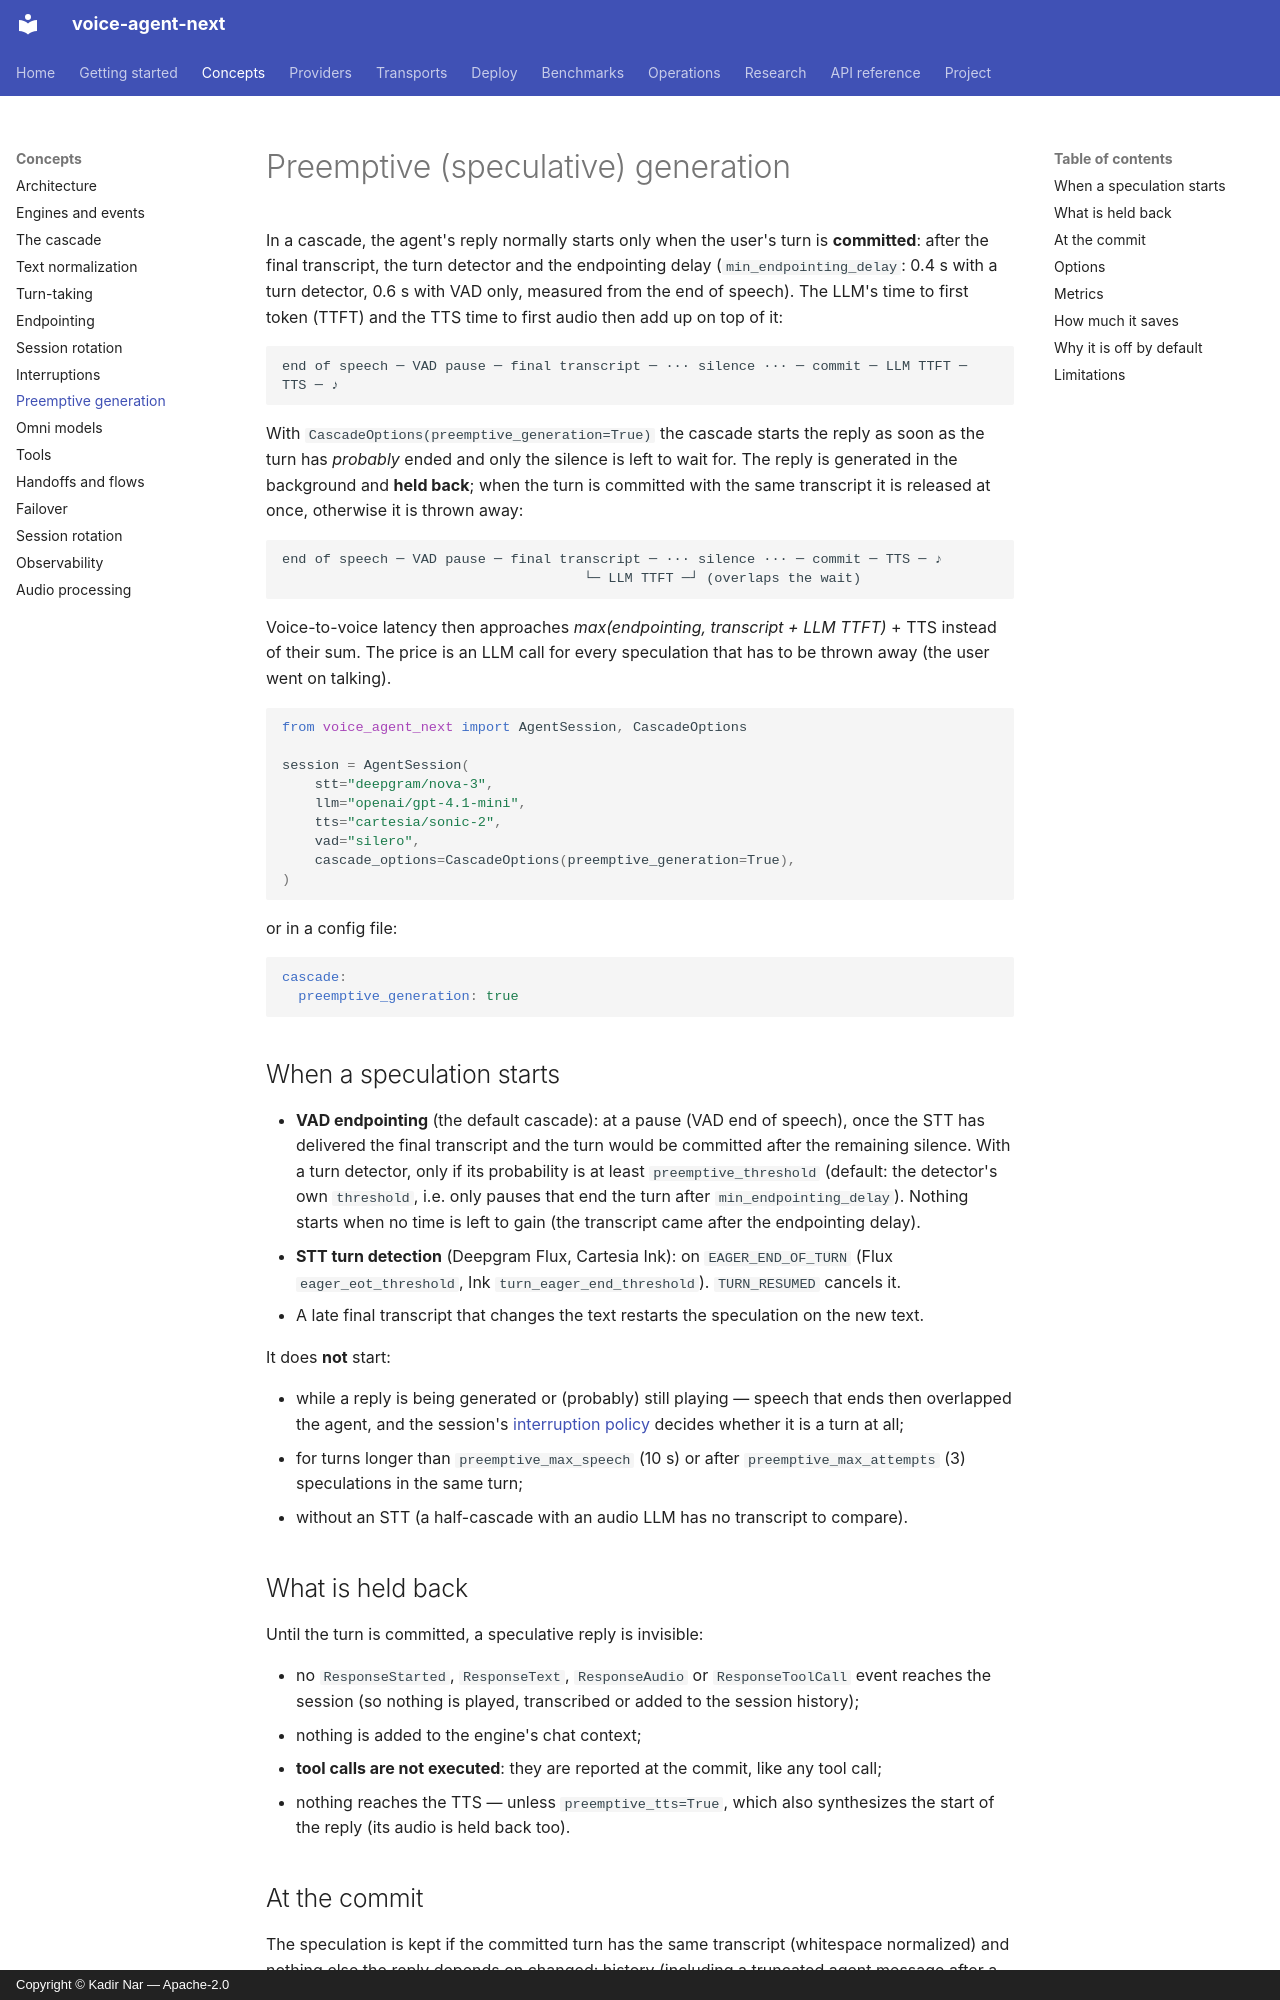

repository: kadirnar/voice-agent-next · page: concepts/preemptive-generation/index.html · generator: mkdocs · copyright: Copyright © Kadir Nar — Apache-2.0

# Preemptive (speculative) generation

In a cascade, the agent's reply normally starts only when the user's turn is
**committed**: after the final transcript, the turn detector and the endpointing delay
(`min_endpointing_delay`: 0.4 s with a turn detector, 0.6 s with VAD only, measured from
the end of speech). The LLM's time to first token (TTFT) and the TTS time to first audio
then add up on top of it:

```
end of speech ─ VAD pause ─ final transcript ─ ··· silence ··· ─ commit ─ LLM TTFT ─ TTS ─ ♪
```

With `CascadeOptions(preemptive_generation=True)` the cascade starts the reply as soon as
the turn has *probably* ended and only the silence is left to wait for. The reply is
generated in the background and **held back**; when the turn is committed with the same
transcript it is released at once, otherwise it is thrown away:

```
end of speech ─ VAD pause ─ final transcript ─ ··· silence ··· ─ commit ─ TTS ─ ♪
                                     └─ LLM TTFT ─┘ (overlaps the wait)
```

Voice-to-voice latency then approaches *max(endpointing, transcript + LLM TTFT)* + TTS
instead of their sum. The price is an LLM call for every speculation that has to be
thrown away (the user went on talking).

```python
from voice_agent_next import AgentSession, CascadeOptions

session = AgentSession(
    stt="deepgram/nova-3",
    llm="openai/gpt-4.1-mini",
    tts="cartesia/sonic-2",
    vad="silero",
    cascade_options=CascadeOptions(preemptive_generation=True),
)
```

or in a config file:

```yaml
cascade:
  preemptive_generation: true
```

## When a speculation starts

* **VAD endpointing** (the default cascade): at a pause (VAD end of speech), once the
  STT has delivered the final transcript and the turn would be committed after the
  remaining silence. With a turn detector, only if its probability is at least
  `preemptive_threshold` (default: the detector's own `threshold`, i.e. only pauses that
  end the turn after `min_endpointing_delay`). Nothing starts when no time is left to
  gain (the transcript came after the endpointing delay).
* **STT turn detection** (Deepgram Flux, Cartesia Ink): on `EAGER_END_OF_TURN`
  (Flux `eager_eot_threshold`, Ink `turn_eager_end_threshold`). `TURN_RESUMED` cancels it.
* A late final transcript that changes the text restarts the speculation on the new text.

It does **not** start:

* while a reply is being generated or (probably) still playing — speech that ends then
  overlapped the agent, and the session's [interruption policy](interruptions.md)
  decides whether it is a turn at all;
* for turns longer than `preemptive_max_speech` (10 s) or after
  `preemptive_max_attempts` (3) speculations in the same turn;
* without an STT (a half-cascade with an audio LLM has no transcript to compare).

## What is held back

Until the turn is committed, a speculative reply is invisible:

* no `ResponseStarted`, `ResponseText`, `ResponseAudio` or `ResponseToolCall` event
  reaches the session (so nothing is played, transcribed or added to the session history);
* nothing is added to the engine's chat context;
* **tool calls are not executed**: they are reported at the commit, like any tool call;
* nothing reaches the TTS — unless `preemptive_tts=True`, which also synthesizes the start
  of the reply (its audio is held back too).
